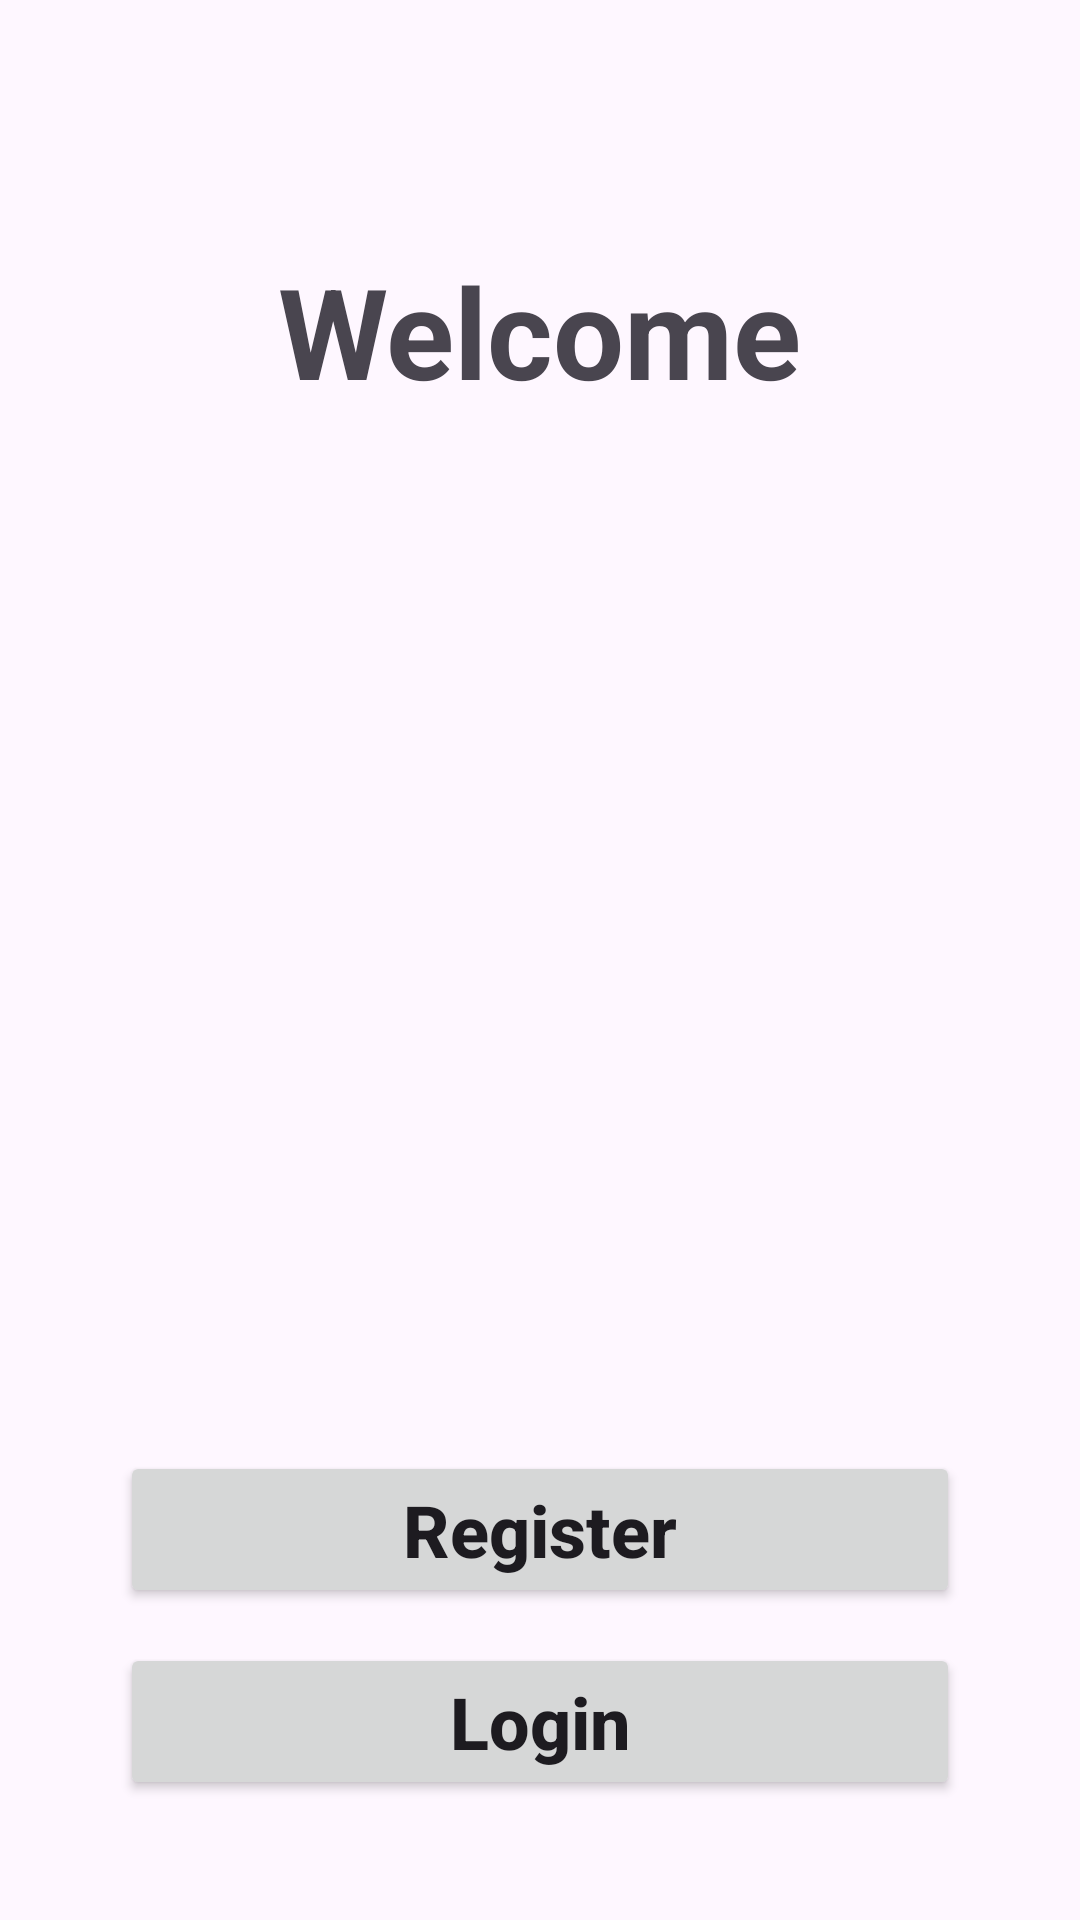

The Android layout XML behind this screen, and the referenced resources:
<!-- AndroidManifest.xml: application theme Theme.LoginRegister_Server_HW16 -->
<!-- res/layout/fragment_start_page.xml -->
<?xml version="1.0" encoding="utf-8"?>
<FrameLayout xmlns:android="http://schemas.android.com/apk/res/android"
    xmlns:tools="http://schemas.android.com/tools"
    android:layout_width="match_parent"
    android:layout_height="match_parent"
    android:padding="40dp"
    tools:context=".fragment.StartPageFragment">

    <androidx.appcompat.widget.AppCompatTextView
        android:layout_width="wrap_content"
        android:layout_height="wrap_content"
        android:layout_gravity="top|center"
        android:layout_marginTop="42dp"
        android:text="@string/welcome"
        android:textSize="42sp"
        android:textStyle="bold" />

    <androidx.appcompat.widget.AppCompatButton
        android:id="@+id/btnStartRegister"
        android:layout_width="match_parent"
        android:layout_height="wrap_content"
        android:layout_gravity="bottom"
        android:layout_marginBottom="64dp"
        android:text="@string/register"
        android:textAllCaps="false"
        android:textSize="24dp"
        android:textStyle="bold" />

    <androidx.appcompat.widget.AppCompatButton
        android:id="@+id/btnStartLogin"
        android:layout_width="match_parent"
        android:layout_height="wrap_content"
        android:layout_gravity="bottom"
        android:text="@string/login"
        android:textAllCaps="false"
        android:textSize="24dp"
        android:textStyle="bold" />

</FrameLayout>
<!-- resources referenced by this layout -->
<resources>
  <string name="login">Login</string>
  <string name="register">Register</string>
  <string name="welcome">Welcome</string>
  <style name="Theme.LoginRegister_Server_HW16" parent="Base.Theme.LoginRegister_Server_HW16" />
  <style name="Base.Theme.LoginRegister_Server_HW16" parent="Theme.Material3.DayNight.NoActionBar">
          
          
      </style>
</resources>
